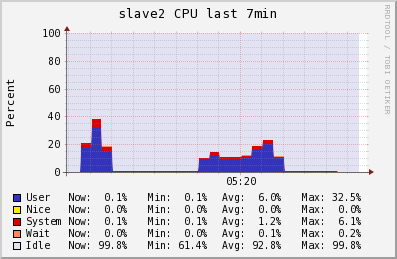

Source data for this figure (header and first rows):
Timestamp, User\g, Nice\g, System\g, Wait\g, Idle\g
2014-05-30T05:16:00-04:00, 0.1, 0, 0.1, 0, 99.8
2014-05-30T05:16:15-04:00, 0.1, 0, 0.1, 0, 99.8
2014-05-30T05:16:30-04:00, 17.38, 0, 3.3, 0, 79.32
2014-05-30T05:16:45-04:00, 32.5, 0, 6.1, 0, 61.4
2014-05-30T05:17:00-04:00, 15.38, 0, 3.06, 0.05333, 81.56
2014-05-30T05:17:15-04:00, 0.4, 0, 0.4, 0.1, 99.2
2014-05-30T05:17:30-04:00, 0.4, 0, 0.4, 0.1, 99.2
2014-05-30T05:17:45-04:00, 0.4, 0, 0.4, 0.1, 99.2
2014-05-30T05:18:00-04:00, 0.4, 0, 0.4, 0.1, 99.2
2014-05-30T05:18:15-04:00, 0.4, 0, 0.4, 0.1, 99.2
2014-05-30T05:18:30-04:00, 0.4, 0, 0.54, 0.05333, 99.06
2014-05-30T05:18:45-04:00, 0.4, 0, 0.7, 0, 98.9
2014-05-30T05:19:00-04:00, 0.4, 0, 0.7, 0, 98.9
2014-05-30T05:19:15-04:00, 8.933, 0, 1.5, 0.05333, 89.51
2014-05-30T05:19:30-04:00, 12.72, 0, 1.827, 0.04667, 85.35
2014-05-30T05:19:45-04:00, 9.5, 0, 1.5, 0, 88.9
2014-05-30T05:20:00-04:00, 9.5, 0, 1.5, 0, 88.9
2014-05-30T05:20:15-04:00, 10.34, 0, 1.62, 0.18, 87.88
2014-05-30T05:20:30-04:00, 16.84, 0, 2.06, 0.12, 81.08
2014-05-30T05:20:45-04:00, 20.8, 0, 2.3, 0, 77
2014-05-30T05:21:00-04:00, 9.92, 0, 1.34, 0.05333, 88.79
2014-05-30T05:21:15-04:00, 0.4, 0, 0.5, 0.1, 99.1
2014-05-30T05:21:30-04:00, 0.4, 0, 0.5, 0.1, 99.1
2014-05-30T05:21:45-04:00, 0.4, 0, 0.5, 0.1, 99.1
2014-05-30T05:22:00-04:00, 0.4, 0, 0.5, 0.1, 99.1
2014-05-30T05:22:15-04:00, 0.28, 0, 0.34, 0.06, 99.38
2014-05-30T05:22:30-04:00, 0.1, 0, 0.1, 0, 99.8
2014-05-30T05:22:45-04:00, 0.1, 0, 0.1, 0, 99.8
